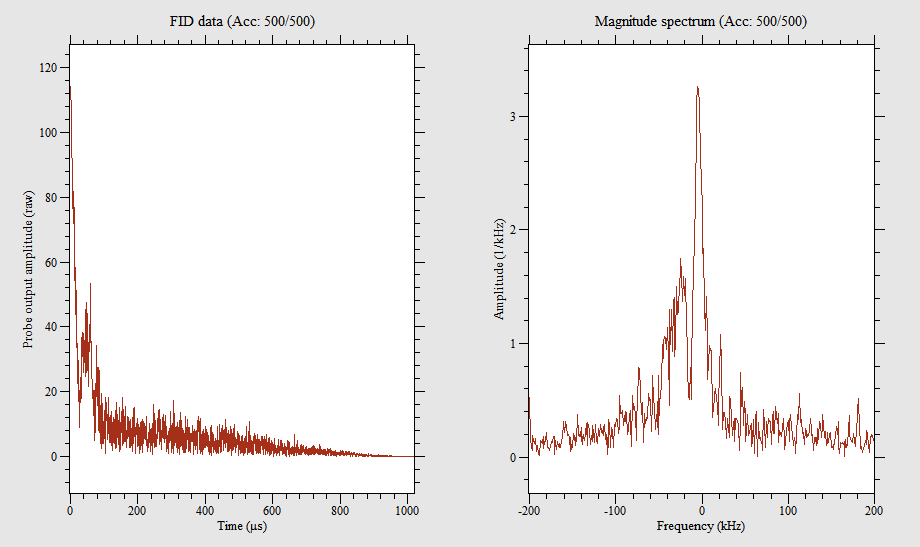

The file beside this chart, header and first rows:
0, 69.918, -90.356
0.498, 84.45, -73.23
0.9961, 76.98, -83.35
1.494, 81.27, -69.29
1.992, 82.51, -69.86
2.49, 83.47, -60.64
2.988, 81.31, -57.37
3.486, 80.22, -47.8
3.984, 86.8, -38.56
4.482, 83.51, -31.07
4.98, 84.11, -26.15
5.479, 78.47, -24.52
5.977, 86.64, -4.53
6.475, 80.93, -5.179
6.973, 75.34, -12.75
7.471, 81.9, -1.21
7.969, 71.9, 1.152
8.467, 73.72, 1.236
8.965, 81.38, 7.715
9.463, 80.24, 12.99
9.961, 77.85, 16.66
10.46, 71.87, 19.76
10.96, 62.61, 23.18
11.46, 64.3, 20.19
11.95, 65.39, 18.45
12.45, 53.13, 18.38
12.95, 49.98, 21.42
13.45, 54.32, 21.5
13.95, 44.69, 19.81
14.44, 48.01, 22.09
14.94, 49.25, 28.67
15.44, 35.17, 25.97
15.94, 43.96, 25.35
16.44, 45.96, 22.9
16.93, 32.86, 28.49
17.43, 33.08, 27.05
17.93, 25.21, 29.21
18.43, 18.42, 31.42
18.93, 21.99, 25.37
19.42, 18.94, 27.23
19.92, 19.97, 23.5
20.42, 21.07, 24.6
20.92, 22.18, 27
21.42, 16.07, 17.24
21.91, 17.87, 13.84
22.41, 19.75, 15.15
22.91, 22.26, 15.68
23.41, 15.55, 6.949
23.91, 16.53, 6.959
24.4, 16.12, 14.41
24.9, 20.85, 0.3255
25.4, 20.3, -1.364
25.9, 12.78, 1.575
26.4, 8.384, 5.934
26.89, 9.679, -4.217
27.39, 6.548, -5.975
27.89, 14.41, 1.665
28.39, 23.15, -2.132
28.89, 20.39, -5.395
29.38, 17.29, -13.4
29.88, 16.51, -2.808
... 1,987 more rows
